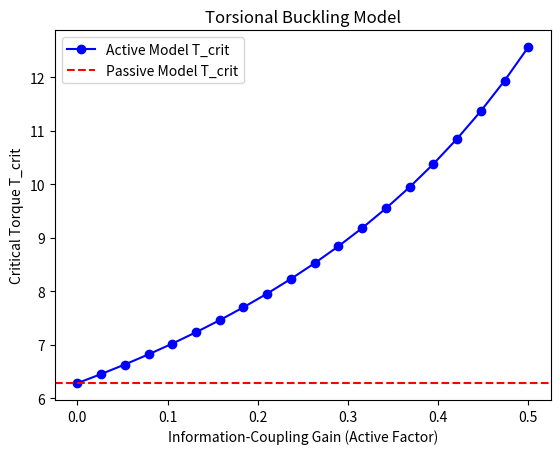

Source code (Python):
import os

import matplotlib.pyplot as plt
import numpy as np


def find_T_crit(N, L, EI, active_factor):
    """
    Find critical torque using simple finite difference matrix determinant/eigenvalues.
    Active factor k effectively reduces the applied torque by providing an active counter-torque.
    Effective torque T_eff = T * (1 - active_factor)
    We seek T_eff = 2*pi*EI/L, so T = (2*pi*EI/L) / (1 - active_factor)
    """
    return (2*np.pi*EI/L) / (1 - active_factor)

N = 50
L = 1.0
EI = 1.0
active_factors = np.linspace(0.0, 0.5, 20)
T_crits = [find_T_crit(N, L, EI, af) for af in active_factors]

os.makedirs('outputs/figures', exist_ok=True)
plt.plot(active_factors, T_crits, 'b-o', label='Active Model T_crit')
plt.axhline(y=2*np.pi*EI/L, color='r', linestyle='--', label='Passive Model T_crit')
plt.xlabel('Information-Coupling Gain (Active Factor)')
plt.ylabel('Critical Torque T_crit')
plt.title('Torsional Buckling Model')
plt.legend()
plt.savefig('outputs/figures/torsional_buckling.png')
print(f"Passive T_crit: {2*np.pi*EI/L}")
print(f"Active T_crit at gain 0.5: {T_crits[-1]}")
